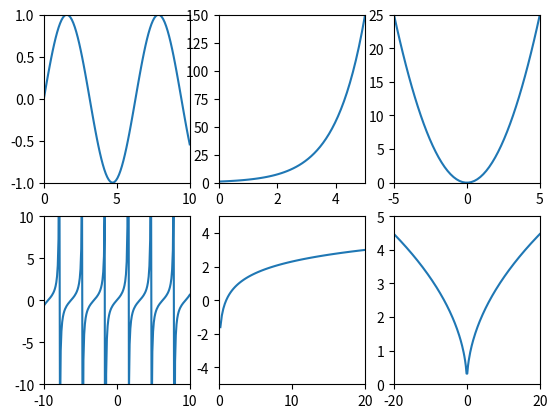

Write Python code to recreate this figure.
import matplotlib.pyplot as plt
import numpy as np

# 创建一个2x3的点线图子图
fig, axs = plt.subplots(2, 3)

# 定义每个子图的x和y坐标范围
x1 = np.linspace(0, 10, 100)
y1 = np.sin(x1)
axs[0, 0].plot(x1, y1)
axs[0, 0].set_xlim([0, 10])
axs[0, 0].set_ylim([-1, 1])

x2 = np.linspace(0, 5, 50)
y2 = np.exp(x2)
axs[0, 1].plot(x2, y2)
axs[0, 1].set_xlim([0, 5])
axs[0, 1].set_ylim([0, 150])

x3 = np.linspace(-5, 5, 50)
y3 = x3 ** 2
axs[0, 2].plot(x3, y3)
axs[0, 2].set_xlim([-5, 5])
axs[0, 2].set_ylim([0, 25])

x4 = np.linspace(-10, 10, 200)
y4 = np.tan(x4)
axs[1, 0].plot(x4, y4)
axs[1, 0].set_xlim([-10, 10])
axs[1, 0].set_ylim([-10, 10])

x5 = np.linspace(0, 20, 100)
y5 = np.log(x5)
axs[1, 1].plot(x5, y5)
axs[1, 1].set_xlim([0, 20])
axs[1, 1].set_ylim([-5, 5])

x6 = np.linspace(-20, 20, 200)
y6 = np.sqrt(abs(x6))
axs[1, 2].plot(x6, y6)
axs[1, 2].set_xlim([-20, 20])
axs[1, 2].set_ylim([0, 5])

# 显示图形
plt.show()
